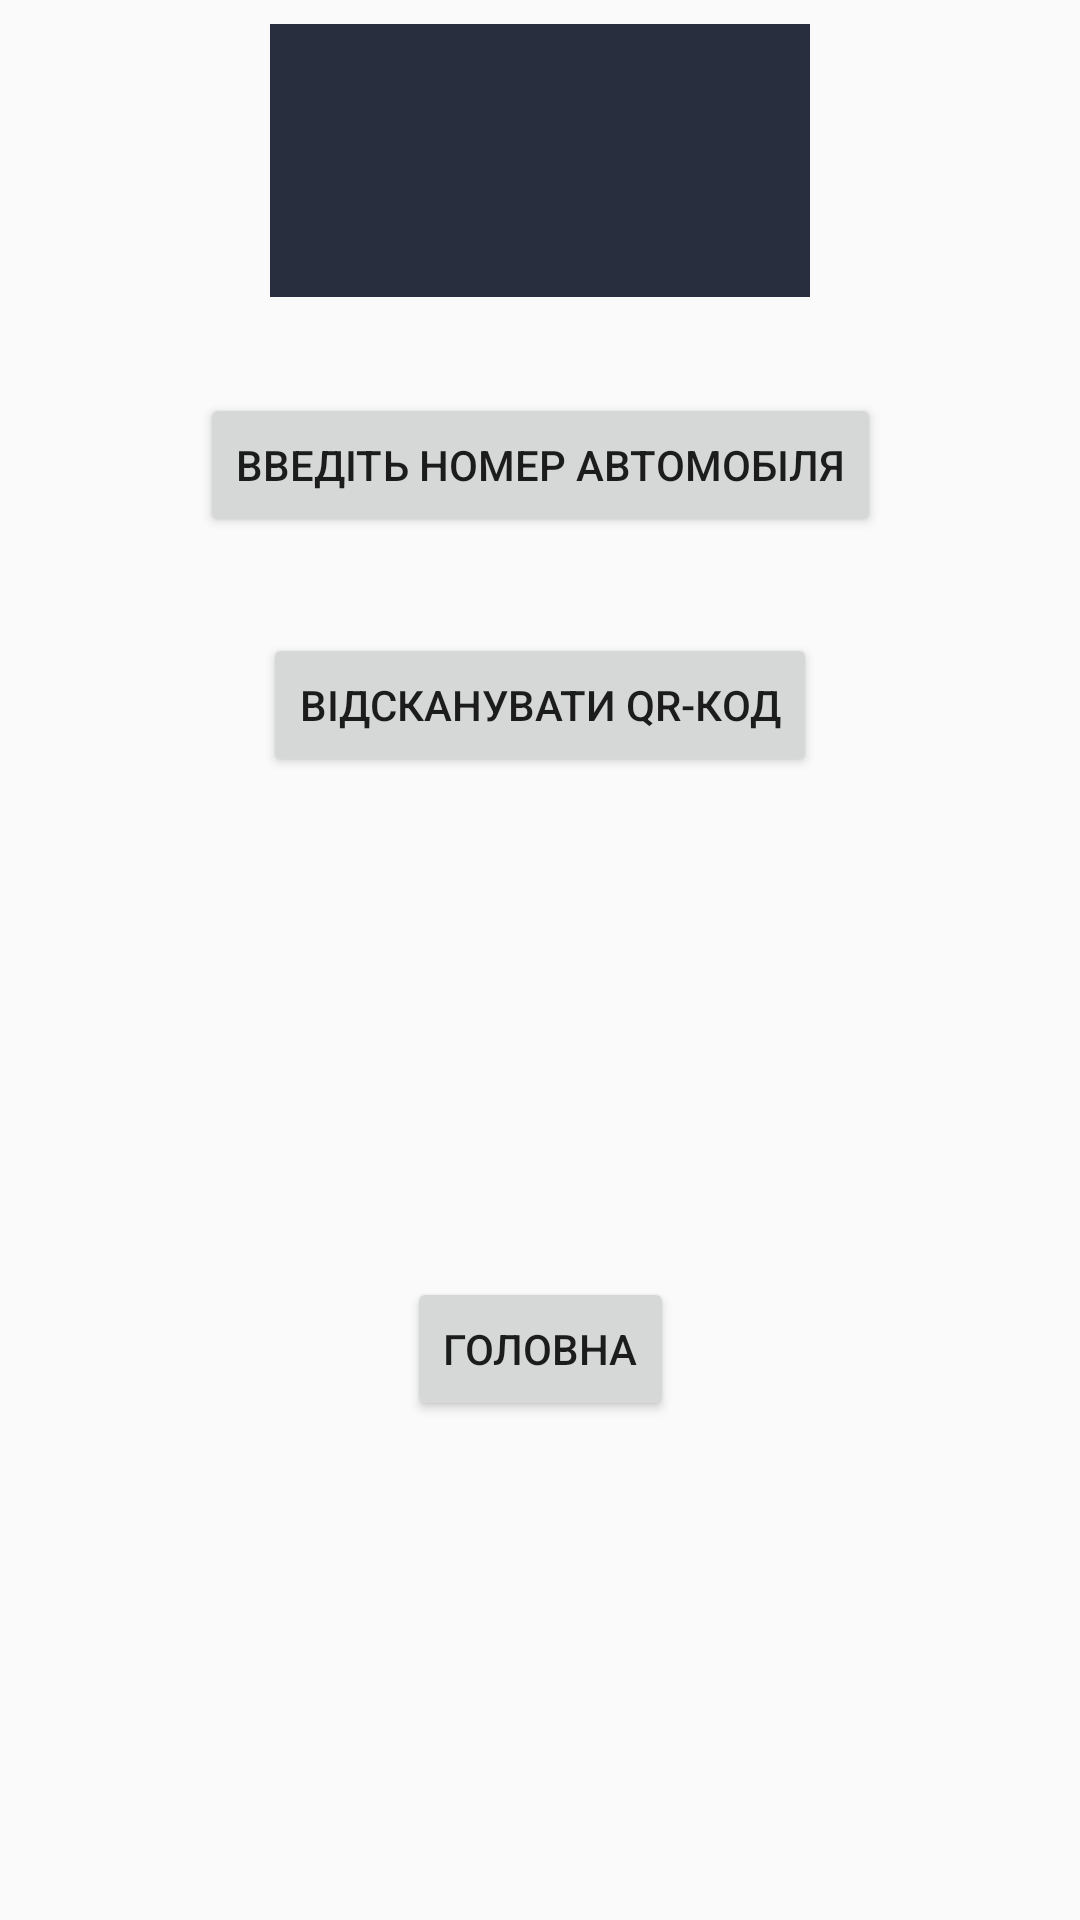

Layout XML and referenced resources for this Android screen:
<!-- AndroidManifest.xml: application theme AppTheme -->
<!-- res/layout/activity_check_payment.xml -->
<?xml version="1.0" encoding="utf-8"?>
<android.support.constraint.ConstraintLayout xmlns:android="http://schemas.android.com/apk/res/android"
    xmlns:app="http://schemas.android.com/apk/res-auto"
    xmlns:tools="http://schemas.android.com/tools"
    android:layout_width="match_parent"
    android:layout_height="match_parent"
    tools:context=".CheckPaymentActivity">

    <ImageView
        android:id="@+id/imageView"
        android:layout_width="180.05dp"
        android:layout_height="91dp"
        android:layout_marginEnd="8dp"
        android:layout_marginStart="8dp"
        android:layout_marginTop="8dp"
        android:contentDescription="@string/app_name"
        app:layout_constraintEnd_toEndOf="parent"
        app:layout_constraintStart_toStartOf="parent"
        app:layout_constraintTop_toTopOf="parent"
        app:srcCompat="@color/colorAccent" />

    <Button
        android:id="@+id/buttonEnterCarNumber"
        android:layout_width="wrap_content"
        android:layout_height="wrap_content"
        android:layout_marginEnd="8dp"
        android:layout_marginStart="8dp"
        android:layout_marginTop="32dp"
        android:text="Введіть номер автомобіля"
        app:layout_constraintEnd_toEndOf="parent"
        app:layout_constraintStart_toStartOf="parent"
        app:layout_constraintTop_toBottomOf="@+id/imageView" />

    <Button
        android:id="@+id/buttonQRScannerSet"
        android:layout_width="wrap_content"
        android:layout_height="wrap_content"
        android:layout_marginEnd="8dp"
        android:layout_marginStart="8dp"
        android:layout_marginTop="32dp"
        android:text="Відсканувати
QR-код"
        android:textAlignment="center"
        app:layout_constraintEnd_toEndOf="parent"
        app:layout_constraintStart_toStartOf="parent"
        app:layout_constraintTop_toBottomOf="@+id/buttonEnterCarNumber" />

    <Button
        android:id="@+id/buttonMainBack"
        android:layout_width="wrap_content"
        android:layout_height="wrap_content"
        android:layout_marginBottom="8dp"
        android:layout_marginEnd="8dp"
        android:layout_marginStart="8dp"
        android:layout_marginTop="8dp"
        android:text="Головна"
        app:layout_constraintBottom_toBottomOf="parent"
        app:layout_constraintEnd_toEndOf="parent"
        app:layout_constraintStart_toStartOf="parent"
        app:layout_constraintTop_toBottomOf="@+id/buttonQRScannerSet" />

</android.support.constraint.ConstraintLayout>
<!-- resources referenced by this layout -->
<resources>
  <color name="colorAccent">#282E3E</color>
  <string name="app_name">ParkingControl</string>
  <style name="AppTheme" parent="Theme.AppCompat.Light.NoActionBar">
          
          <item name="colorPrimary">@color/colorPrimary</item>
          <item name="colorPrimaryDark">@color/colorPrimaryDark</item>
          <item name="colorAccent">@color/colorAccent</item>
          <item name="android:orientation">vertical</item>
      </style>
  <color name="colorPrimary">#3f51b5</color>
  <color name="colorPrimaryDark">#303f9f</color>
</resources>
